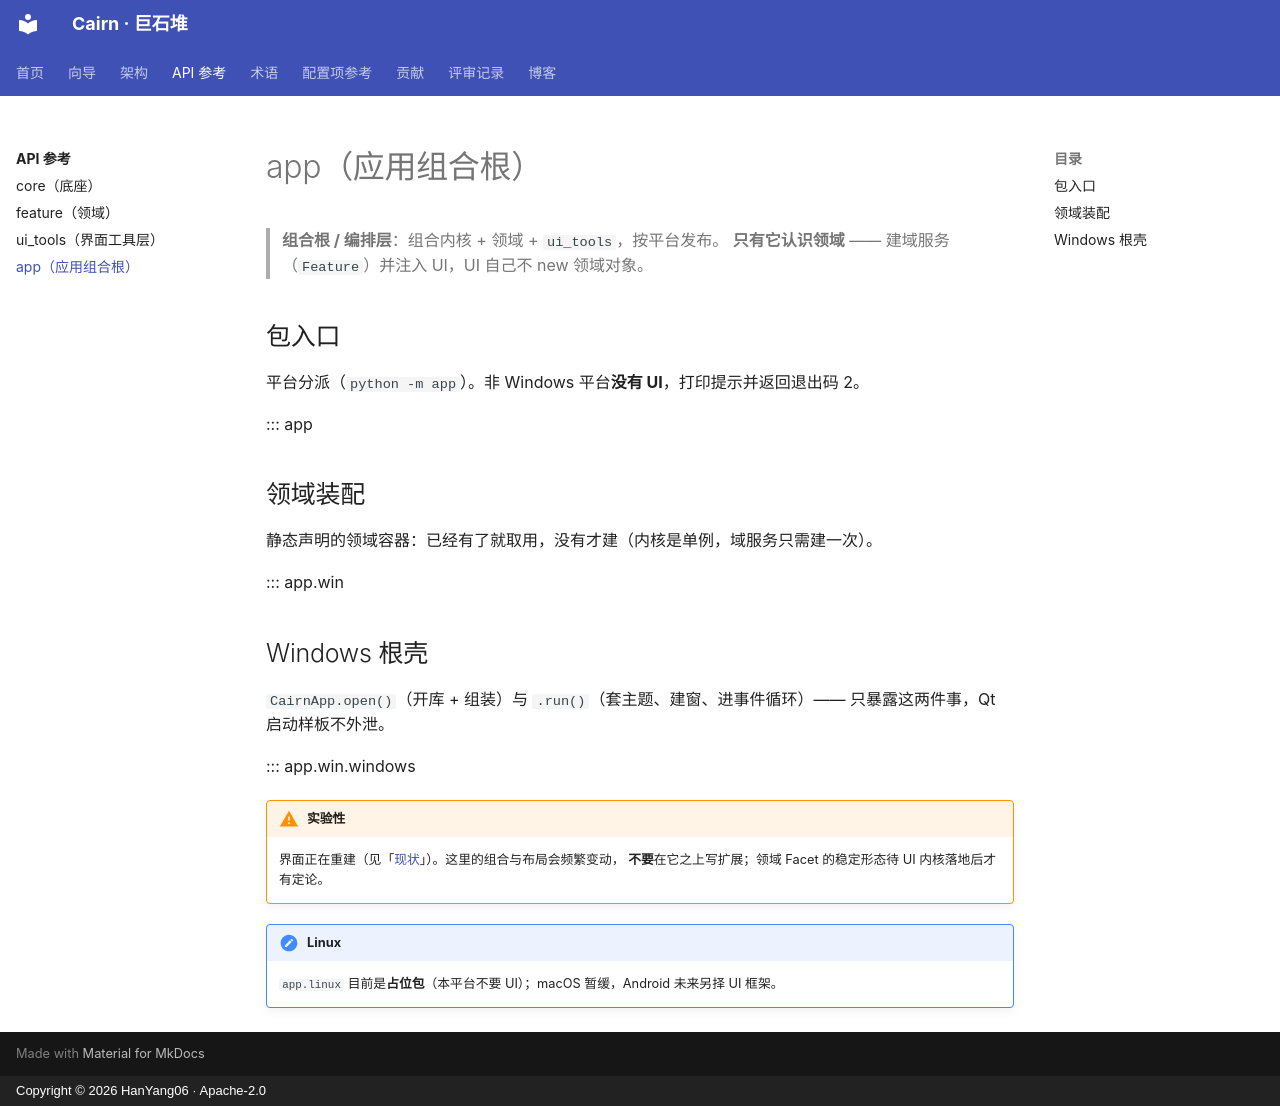

repository: HanYang06/cairn · page: api/app/index.html · generator: mkdocs · copyright: Copyright © 2026 HanYang06 · Apache-2.0

<!-- SPDX-FileCopyrightText: 2026 HanYang06 -->
<!-- SPDX-License-Identifier: Apache-2.0 -->

# app（应用组合根）

> **组合根 / 编排层**：组合内核 + 领域 + `ui_tools`，按平台发布。
> **只有它认识领域** —— 建域服务（`Feature`）并注入 UI，UI 自己不 new 领域对象。

## 包入口

平台分派（`python -m app`）。非 Windows 平台**没有 UI**，打印提示并返回退出码 2。

::: app

## 领域装配

静态声明的领域容器：已经有了就取用，没有才建（内核是单例，域服务只需建一次）。

::: app.win

## Windows 根壳

`CairnApp.open()`（开库 + 组装）与 `.run()`（套主题、建窗、进事件循环）——
只暴露这两件事，Qt 启动样板不外泄。

::: app.win.windows

!!! warning "实验性"

    界面正在重建（见「[现状](../index.md#_2)」）。这里的组合与布局会频繁变动，
    **不要**在它之上写扩展；领域 Facet 的稳定形态待 UI 内核落地后才有定论。

!!! note "Linux"

    `app.linux` 目前是**占位包**（本平台不要 UI）；macOS 暂缓，Android 未来另择 UI 框架。
